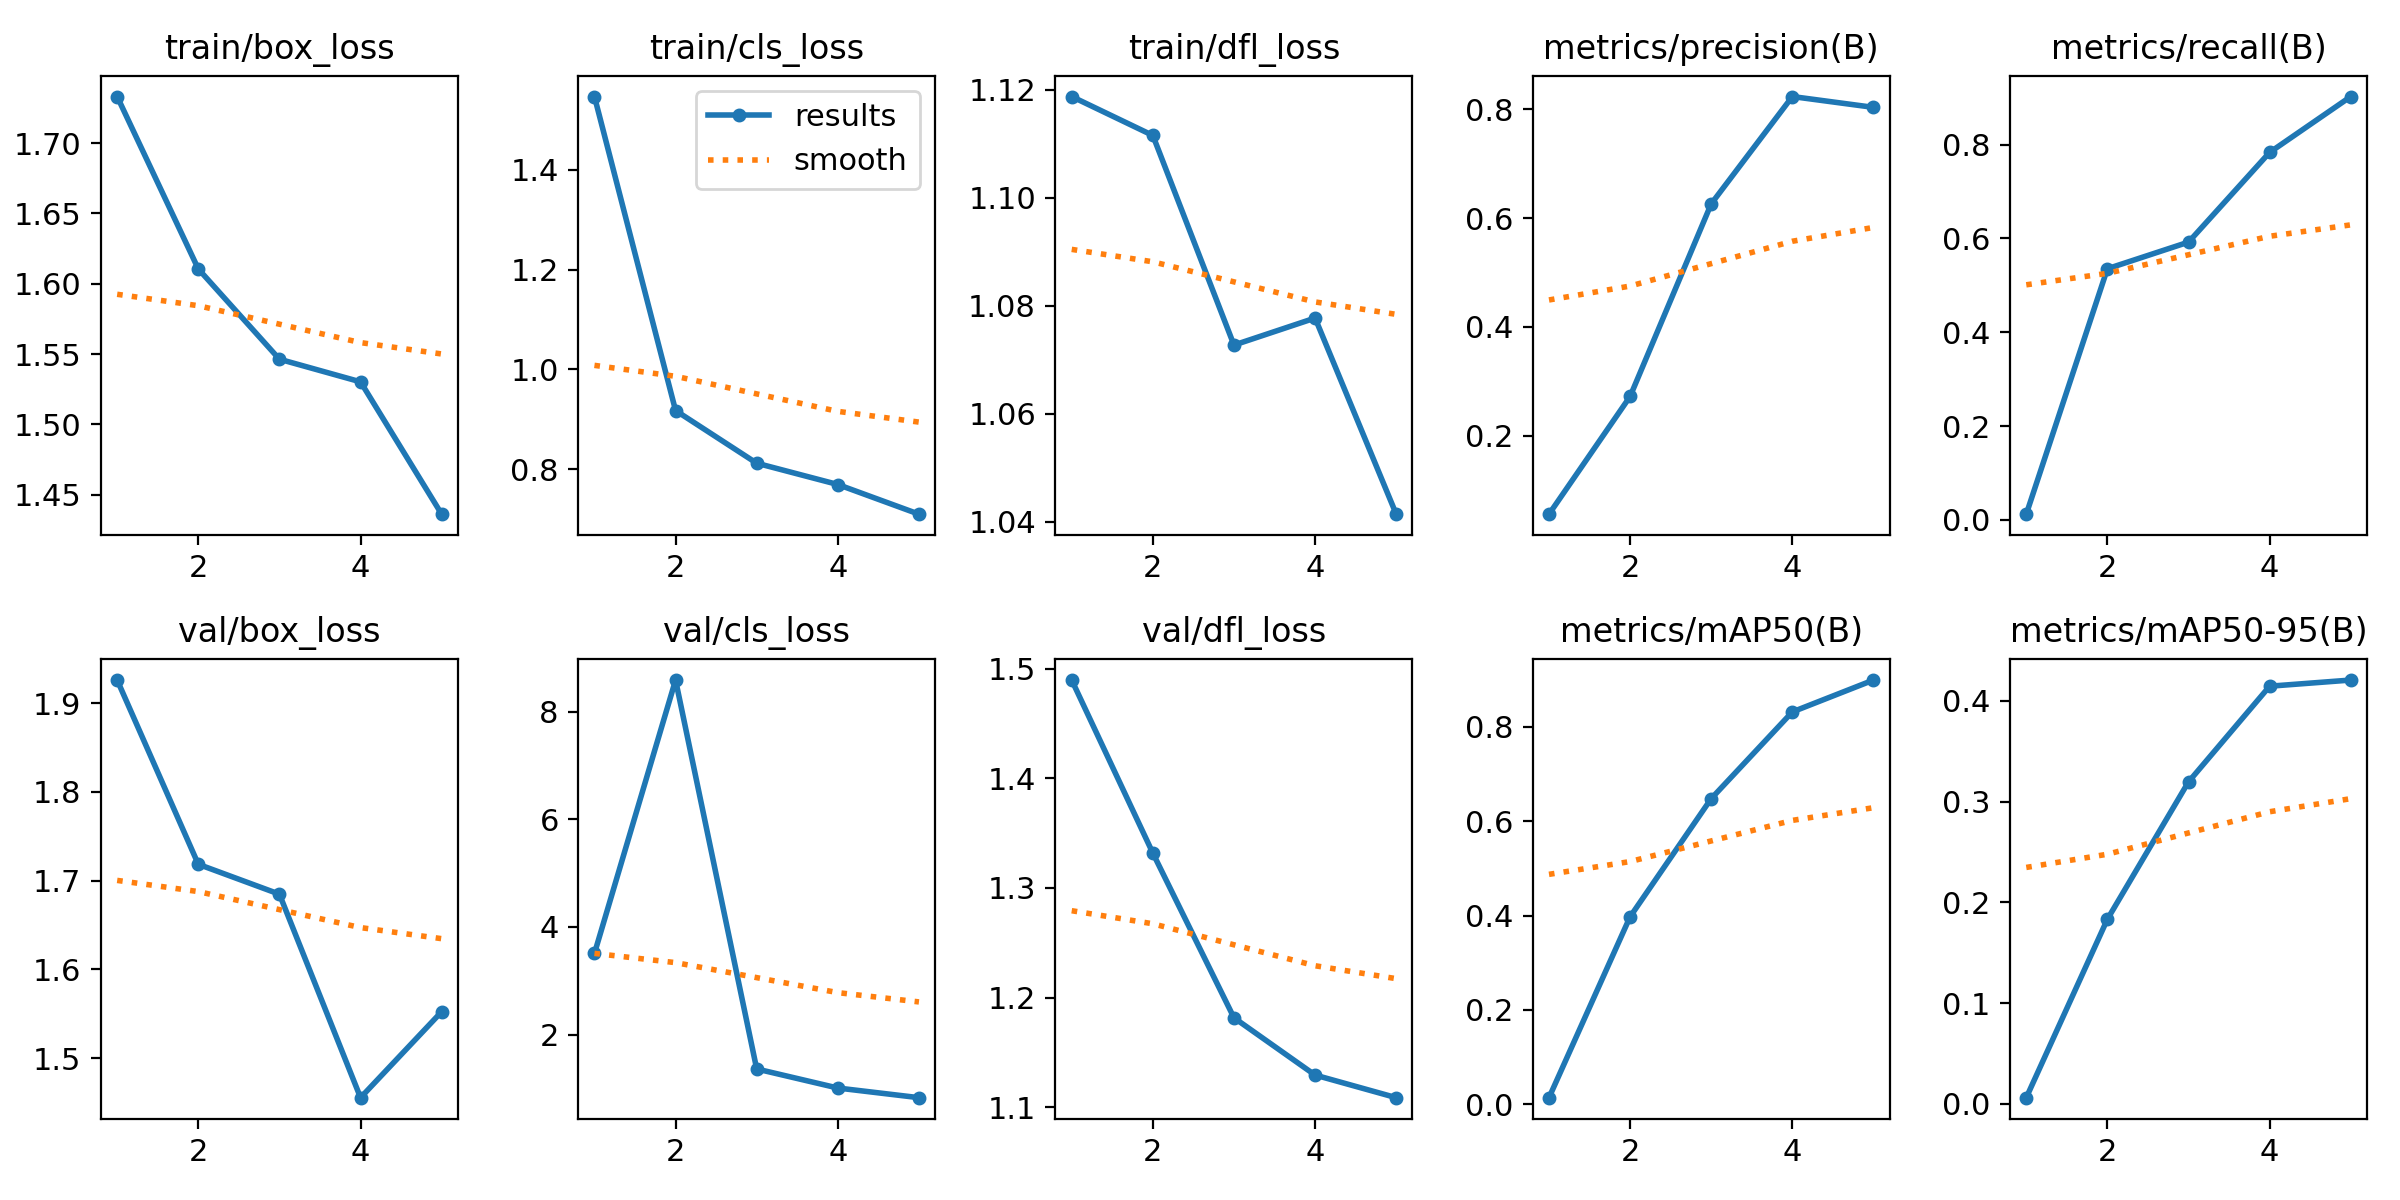

The file beside this chart, header and first rows:
epoch, train/box_loss, train/cls_loss, train/dfl_loss, metrics/precision(B), metrics/recall(B), metrics/mAP50(B), metrics/mAP50-95(B), val/box_loss, val/cls_loss, val/dfl_loss, lr/pg0, lr/pg1, lr/pg2
1, 1.733, 1.547, 1.119, 0.05608, 0.01217, 0.01412, 0.0062, 1.926, 3.508, 1.49, 0.0784, 0.0024, 0.0024
2, 1.611, 0.9177, 1.111, 0.2723, 0.5355, 0.3976, 0.1832, 1.718, 8.588, 1.332, 0.05493, 0.00393, 0.00393
3, 1.546, 0.8122, 1.073, 0.6262, 0.5923, 0.6481, 0.3195, 1.685, 1.361, 1.182, 0.03047, 0.00447, 0.00447
4, 1.53, 0.7695, 1.078, 0.8232, 0.7836, 0.8318, 0.4144, 1.455, 1.007, 1.129, 0.005019, 0.004019, 0.004019
5, 1.436, 0.71, 1.041, 0.8033, 0.9027, 0.8993, 0.4205, 1.552, 0.828, 1.109, 0.00208, 0.00208, 0.00208
